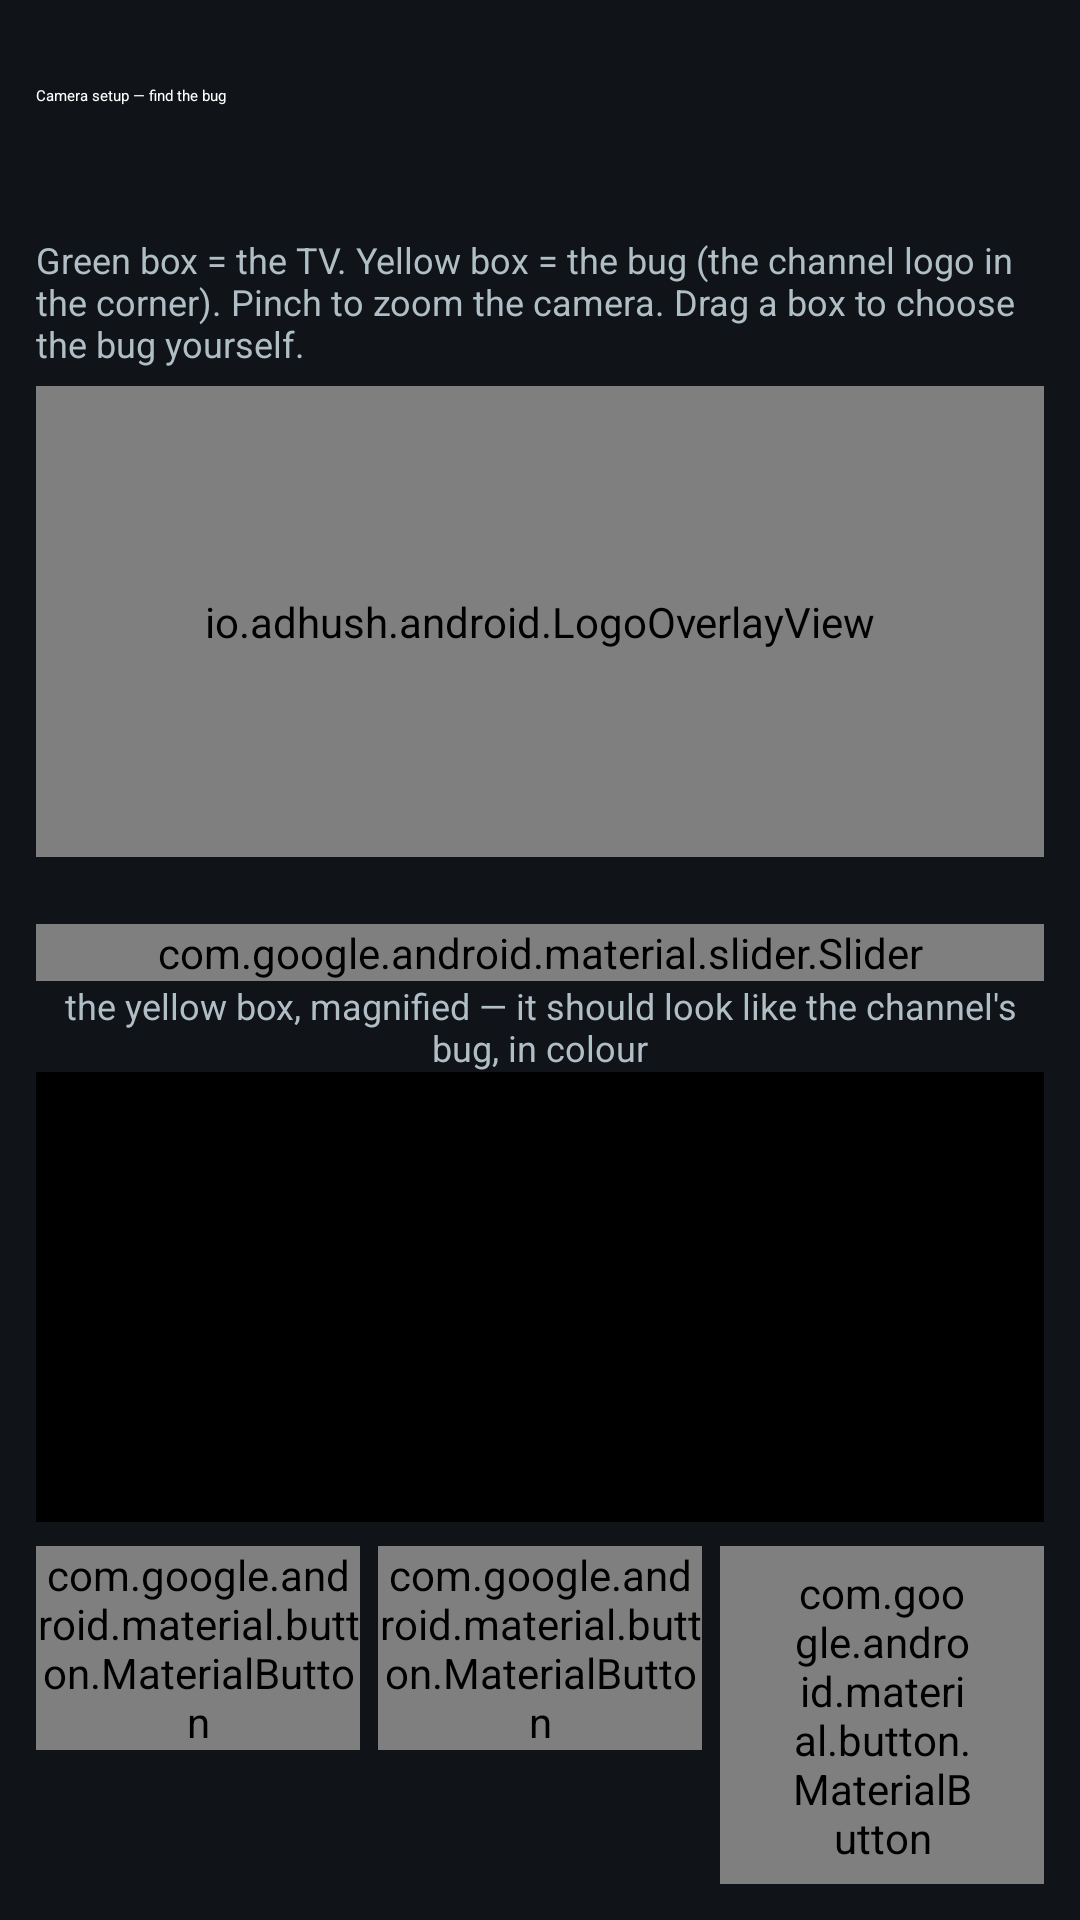

Here is an Android app screen rendered from its layout file. Give the layout XML and the strings, colors and styles it references.
<!-- AndroidManifest.xml: application theme Theme.AppCompat.DayNight.NoActionBar -->
<!-- res/layout/activity_camera_setup.xml -->
<?xml version="1.0" encoding="utf-8"?>
<LinearLayout xmlns:android="http://schemas.android.com/apk/res/android"
    xmlns:app="http://schemas.android.com/apk/res-auto"
    android:layout_width="match_parent" android:layout_height="match_parent"
    android:orientation="vertical" android:background="#101418" android:padding="12dp">

    <LinearLayout android:layout_width="match_parent" android:layout_height="wrap_content" android:orientation="horizontal" android:gravity="center_vertical">
        <TextView android:id="@+id/setupTitle" android:layout_width="0dp" android:layout_weight="1" android:layout_height="wrap_content" android:text="Camera setup — find the bug" android:textColor="#FFFFFF" android:textAppearance="?attr/textAppearanceTitleMedium" />
        <ImageButton android:id="@+id/setupHelp" android:layout_width="40dp" android:layout_height="40dp" android:src="@drawable/ic_info" android:background="?attr/selectableItemBackgroundBorderless" android:contentDescription="What is the bug?" app:tint="#FFD54F" />
    </LinearLayout>
    <TextView android:id="@+id/setupStatus" android:layout_width="match_parent" android:layout_height="wrap_content" android:textColor="#FFFFFF" android:textSize="15sp" android:paddingTop="4dp" />
    <TextView android:id="@+id/setupHint" android:layout_width="match_parent" android:layout_height="wrap_content" android:textColor="#B0BEC5" android:textSize="12sp" android:paddingTop="2dp" android:paddingBottom="6dp" android:text="@string/setup_hint" />

    <io.adhush.android.LogoOverlayView android:id="@+id/setupPicture" android:layout_width="match_parent" android:layout_height="0dp" android:layout_weight="1" />

    <TextView android:id="@+id/setupZoomLabel" android:layout_width="match_parent" android:layout_height="wrap_content" android:textColor="#B0BEC5" android:textSize="12sp" android:paddingTop="6dp" />
    <com.google.android.material.slider.Slider android:id="@+id/setupZoom" android:layout_width="match_parent" android:layout_height="wrap_content" android:valueFrom="1.0" android:valueTo="4.0" android:stepSize="0.1" android:value="1.0" />

    <TextView android:layout_width="match_parent" android:layout_height="wrap_content" android:text="the yellow box, magnified — it should look like the channel's bug, in colour" android:textColor="#B0BEC5" android:textSize="12sp" android:gravity="center" />
    <ImageView android:id="@+id/setupCrop" android:layout_width="match_parent" android:layout_height="150dp" android:scaleType="fitCenter" android:background="#000000" android:contentDescription="the logo box, magnified" />

    <LinearLayout android:layout_width="match_parent" android:layout_height="wrap_content" android:orientation="horizontal" android:paddingTop="8dp">
        <com.google.android.material.button.MaterialButton android:id="@+id/setupWatch" android:layout_width="0dp" android:layout_weight="1" android:layout_height="wrap_content" android:layout_marginEnd="6dp" android:text="Watch 45 s" />
        <com.google.android.material.button.MaterialButton android:id="@+id/setupSave" android:layout_width="0dp" android:layout_weight="1" android:layout_height="wrap_content" android:layout_marginEnd="6dp" android:text="Save &amp; start" android:enabled="false" app:backgroundTint="@color/adhush_program" />
        <com.google.android.material.button.MaterialButton android:id="@+id/setupCancel" style="@style/Widget.AdHush.Button.Tonal" android:layout_width="0dp" android:layout_weight="1" android:layout_height="wrap_content" android:text="Cancel" />
    </LinearLayout>
</LinearLayout>
<!-- resources referenced by this layout -->
<resources>
  <color name="adhush_program">#2E7D32</color>
  <string name="setup_hint">Green box = the TV. Yellow box = the bug (the channel logo in the corner). Pinch to zoom the camera. Drag a box to choose the bug yourself.</string>
  <style name="Widget.AdHush.Button.Tonal" parent="Widget.Material3.Button.TonalButton">
          <item name="android:minHeight">52dp</item>
          <item name="android:textSize">15sp</item>
          <item name="android:maxLines">1</item>
          <item name="autoSizeTextType">uniform</item>
          <item name="autoSizeMinTextSize">10sp</item>
          <item name="autoSizeMaxTextSize">15sp</item>
          <item name="android:insetTop">3dp</item>
          <item name="android:insetBottom">3dp</item>
          <item name="cornerRadius">14dp</item>
      </style>
</resources>
